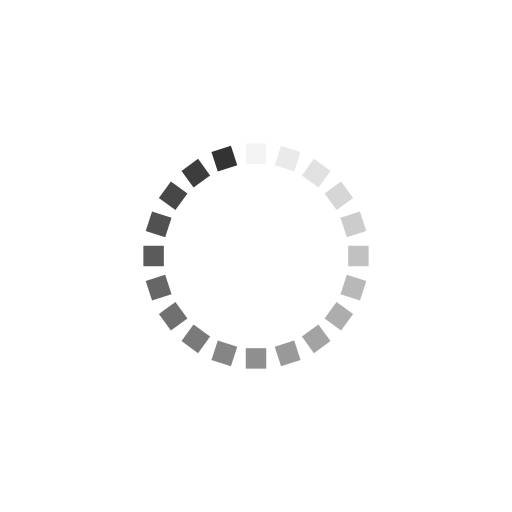
t = 0.00 s
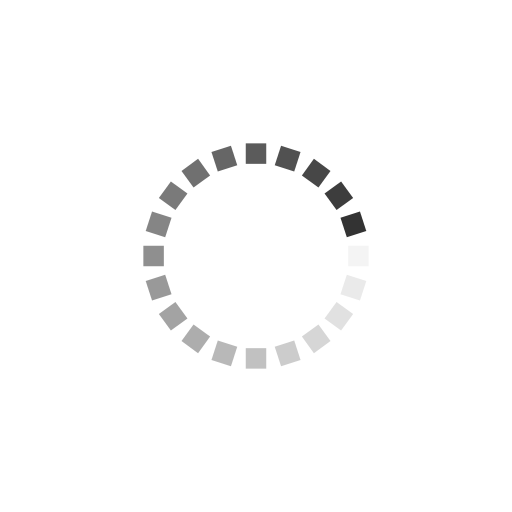
t = 0.25 s
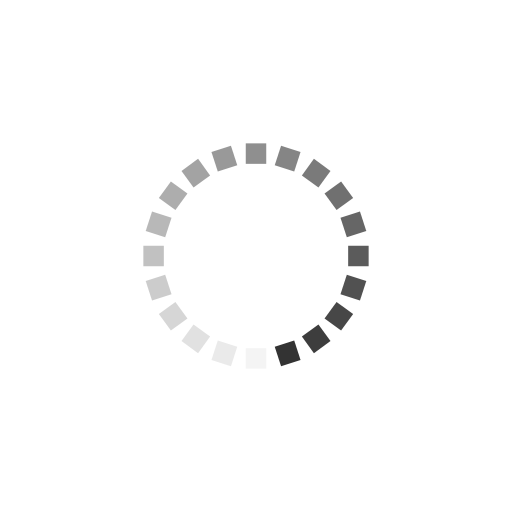
t = 0.50 s
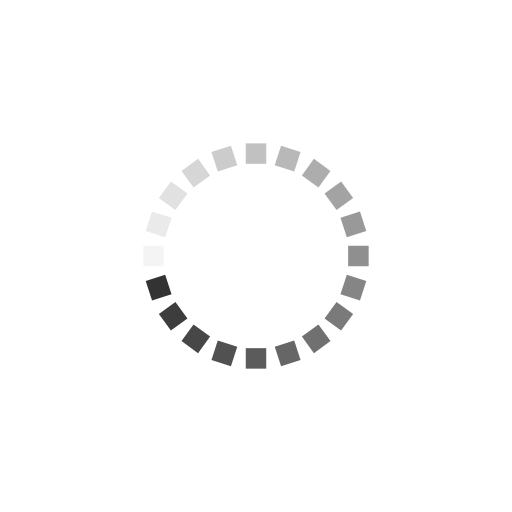
t = 0.75 s

The animated SVG that drew these frames (rendered in a browser with its animation timeline set to each time). Animation: 20 SMIL elements (animate=20); one cycle of 1.00 s, repeats indefinitely.

<svg class="lds-spinner" width="200px" height="200px" xmlns="http://www.w3.org/2000/svg" xmlns:xlink="http://www.w3.org/1999/xlink" viewBox="0 0 100 100" preserveAspectRatio="xMidYMid" style="animation-play-state: running; animation-delay: 0s; background: none;"><g transform="rotate(0 50 50)" style="animation-play-state: running; animation-delay: 0s;">
  <rect x="48" y="28" rx="0" ry="0" width="4" height="4" fill="#333333" style="animation-play-state: running; animation-delay: 0s;">
    <animate attributeName="opacity" values="1;0" times="0;1" dur="1s" begin="-0.95s" repeatCount="indefinite" style="animation-play-state: running; animation-delay: 0s;"></animate>
  </rect>
</g><g transform="rotate(18 50 50)" style="animation-play-state: running; animation-delay: 0s;">
  <rect x="48" y="28" rx="0" ry="0" width="4" height="4" fill="#333333" style="animation-play-state: running; animation-delay: 0s;">
    <animate attributeName="opacity" values="1;0" times="0;1" dur="1s" begin="-0.9s" repeatCount="indefinite" style="animation-play-state: running; animation-delay: 0s;"></animate>
  </rect>
</g><g transform="rotate(36 50 50)" style="animation-play-state: running; animation-delay: 0s;">
  <rect x="48" y="28" rx="0" ry="0" width="4" height="4" fill="#333333" style="animation-play-state: running; animation-delay: 0s;">
    <animate attributeName="opacity" values="1;0" times="0;1" dur="1s" begin="-0.85s" repeatCount="indefinite" style="animation-play-state: running; animation-delay: 0s;"></animate>
  </rect>
</g><g transform="rotate(54 50 50)" style="animation-play-state: running; animation-delay: 0s;">
  <rect x="48" y="28" rx="0" ry="0" width="4" height="4" fill="#333333" style="animation-play-state: running; animation-delay: 0s;">
    <animate attributeName="opacity" values="1;0" times="0;1" dur="1s" begin="-0.8s" repeatCount="indefinite" style="animation-play-state: running; animation-delay: 0s;"></animate>
  </rect>
</g><g transform="rotate(72 50 50)" style="animation-play-state: running; animation-delay: 0s;">
  <rect x="48" y="28" rx="0" ry="0" width="4" height="4" fill="#333333" style="animation-play-state: running; animation-delay: 0s;">
    <animate attributeName="opacity" values="1;0" times="0;1" dur="1s" begin="-0.75s" repeatCount="indefinite" style="animation-play-state: running; animation-delay: 0s;"></animate>
  </rect>
</g><g transform="rotate(90 50 50)" style="animation-play-state: running; animation-delay: 0s;">
  <rect x="48" y="28" rx="0" ry="0" width="4" height="4" fill="#333333" style="animation-play-state: running; animation-delay: 0s;">
    <animate attributeName="opacity" values="1;0" times="0;1" dur="1s" begin="-0.7s" repeatCount="indefinite" style="animation-play-state: running; animation-delay: 0s;"></animate>
  </rect>
</g><g transform="rotate(108 50 50)" style="animation-play-state: running; animation-delay: 0s;">
  <rect x="48" y="28" rx="0" ry="0" width="4" height="4" fill="#333333" style="animation-play-state: running; animation-delay: 0s;">
    <animate attributeName="opacity" values="1;0" times="0;1" dur="1s" begin="-0.65s" repeatCount="indefinite" style="animation-play-state: running; animation-delay: 0s;"></animate>
  </rect>
</g><g transform="rotate(126 50 50)" style="animation-play-state: running; animation-delay: 0s;">
  <rect x="48" y="28" rx="0" ry="0" width="4" height="4" fill="#333333" style="animation-play-state: running; animation-delay: 0s;">
    <animate attributeName="opacity" values="1;0" times="0;1" dur="1s" begin="-0.6s" repeatCount="indefinite" style="animation-play-state: running; animation-delay: 0s;"></animate>
  </rect>
</g><g transform="rotate(144 50 50)" style="animation-play-state: running; animation-delay: 0s;">
  <rect x="48" y="28" rx="0" ry="0" width="4" height="4" fill="#333333" style="animation-play-state: running; animation-delay: 0s;">
    <animate attributeName="opacity" values="1;0" times="0;1" dur="1s" begin="-0.55s" repeatCount="indefinite" style="animation-play-state: running; animation-delay: 0s;"></animate>
  </rect>
</g><g transform="rotate(162 50 50)" style="animation-play-state: running; animation-delay: 0s;">
  <rect x="48" y="28" rx="0" ry="0" width="4" height="4" fill="#333333" style="animation-play-state: running; animation-delay: 0s;">
    <animate attributeName="opacity" values="1;0" times="0;1" dur="1s" begin="-0.5s" repeatCount="indefinite" style="animation-play-state: running; animation-delay: 0s;"></animate>
  </rect>
</g><g transform="rotate(180 50 50)" style="animation-play-state: running; animation-delay: 0s;">
  <rect x="48" y="28" rx="0" ry="0" width="4" height="4" fill="#333333" style="animation-play-state: running; animation-delay: 0s;">
    <animate attributeName="opacity" values="1;0" times="0;1" dur="1s" begin="-0.45s" repeatCount="indefinite" style="animation-play-state: running; animation-delay: 0s;"></animate>
  </rect>
</g><g transform="rotate(198 50 50)" style="animation-play-state: running; animation-delay: 0s;">
  <rect x="48" y="28" rx="0" ry="0" width="4" height="4" fill="#333333" style="animation-play-state: running; animation-delay: 0s;">
    <animate attributeName="opacity" values="1;0" times="0;1" dur="1s" begin="-0.4s" repeatCount="indefinite" style="animation-play-state: running; animation-delay: 0s;"></animate>
  </rect>
</g><g transform="rotate(216 50 50)" style="animation-play-state: running; animation-delay: 0s;">
  <rect x="48" y="28" rx="0" ry="0" width="4" height="4" fill="#333333" style="animation-play-state: running; animation-delay: 0s;">
    <animate attributeName="opacity" values="1;0" times="0;1" dur="1s" begin="-0.35s" repeatCount="indefinite" style="animation-play-state: running; animation-delay: 0s;"></animate>
  </rect>
</g><g transform="rotate(234 50 50)" style="animation-play-state: running; animation-delay: 0s;">
  <rect x="48" y="28" rx="0" ry="0" width="4" height="4" fill="#333333" style="animation-play-state: running; animation-delay: 0s;">
    <animate attributeName="opacity" values="1;0" times="0;1" dur="1s" begin="-0.3s" repeatCount="indefinite" style="animation-play-state: running; animation-delay: 0s;"></animate>
  </rect>
</g><g transform="rotate(252 50 50)" style="animation-play-state: running; animation-delay: 0s;">
  <rect x="48" y="28" rx="0" ry="0" width="4" height="4" fill="#333333" style="animation-play-state: running; animation-delay: 0s;">
    <animate attributeName="opacity" values="1;0" times="0;1" dur="1s" begin="-0.25s" repeatCount="indefinite" style="animation-play-state: running; animation-delay: 0s;"></animate>
  </rect>
</g><g transform="rotate(270 50 50)" style="animation-play-state: running; animation-delay: 0s;">
  <rect x="48" y="28" rx="0" ry="0" width="4" height="4" fill="#333333" style="animation-play-state: running; animation-delay: 0s;">
    <animate attributeName="opacity" values="1;0" times="0;1" dur="1s" begin="-0.2s" repeatCount="indefinite" style="animation-play-state: running; animation-delay: 0s;"></animate>
  </rect>
</g><g transform="rotate(288 50 50)" style="animation-play-state: running; animation-delay: 0s;">
  <rect x="48" y="28" rx="0" ry="0" width="4" height="4" fill="#333333" style="animation-play-state: running; animation-delay: 0s;">
    <animate attributeName="opacity" values="1;0" times="0;1" dur="1s" begin="-0.15s" repeatCount="indefinite" style="animation-play-state: running; animation-delay: 0s;"></animate>
  </rect>
</g><g transform="rotate(306 50 50)" style="animation-play-state: running; animation-delay: 0s;">
  <rect x="48" y="28" rx="0" ry="0" width="4" height="4" fill="#333333" style="animation-play-state: running; animation-delay: 0s;">
    <animate attributeName="opacity" values="1;0" times="0;1" dur="1s" begin="-0.1s" repeatCount="indefinite" style="animation-play-state: running; animation-delay: 0s;"></animate>
  </rect>
</g><g transform="rotate(324 50 50)" style="animation-play-state: running; animation-delay: 0s;">
  <rect x="48" y="28" rx="0" ry="0" width="4" height="4" fill="#333333" style="animation-play-state: running; animation-delay: 0s;">
    <animate attributeName="opacity" values="1;0" times="0;1" dur="1s" begin="-0.05s" repeatCount="indefinite" style="animation-play-state: running; animation-delay: 0s;"></animate>
  </rect>
</g><g transform="rotate(342 50 50)" style="animation-play-state: running; animation-delay: 0s;">
  <rect x="48" y="28" rx="0" ry="0" width="4" height="4" fill="#333333" style="animation-play-state: running; animation-delay: 0s;">
    <animate attributeName="opacity" values="1;0" times="0;1" dur="1s" begin="0s" repeatCount="indefinite" style="animation-play-state: running; animation-delay: 0s;"></animate>
  </rect>
</g></svg>
